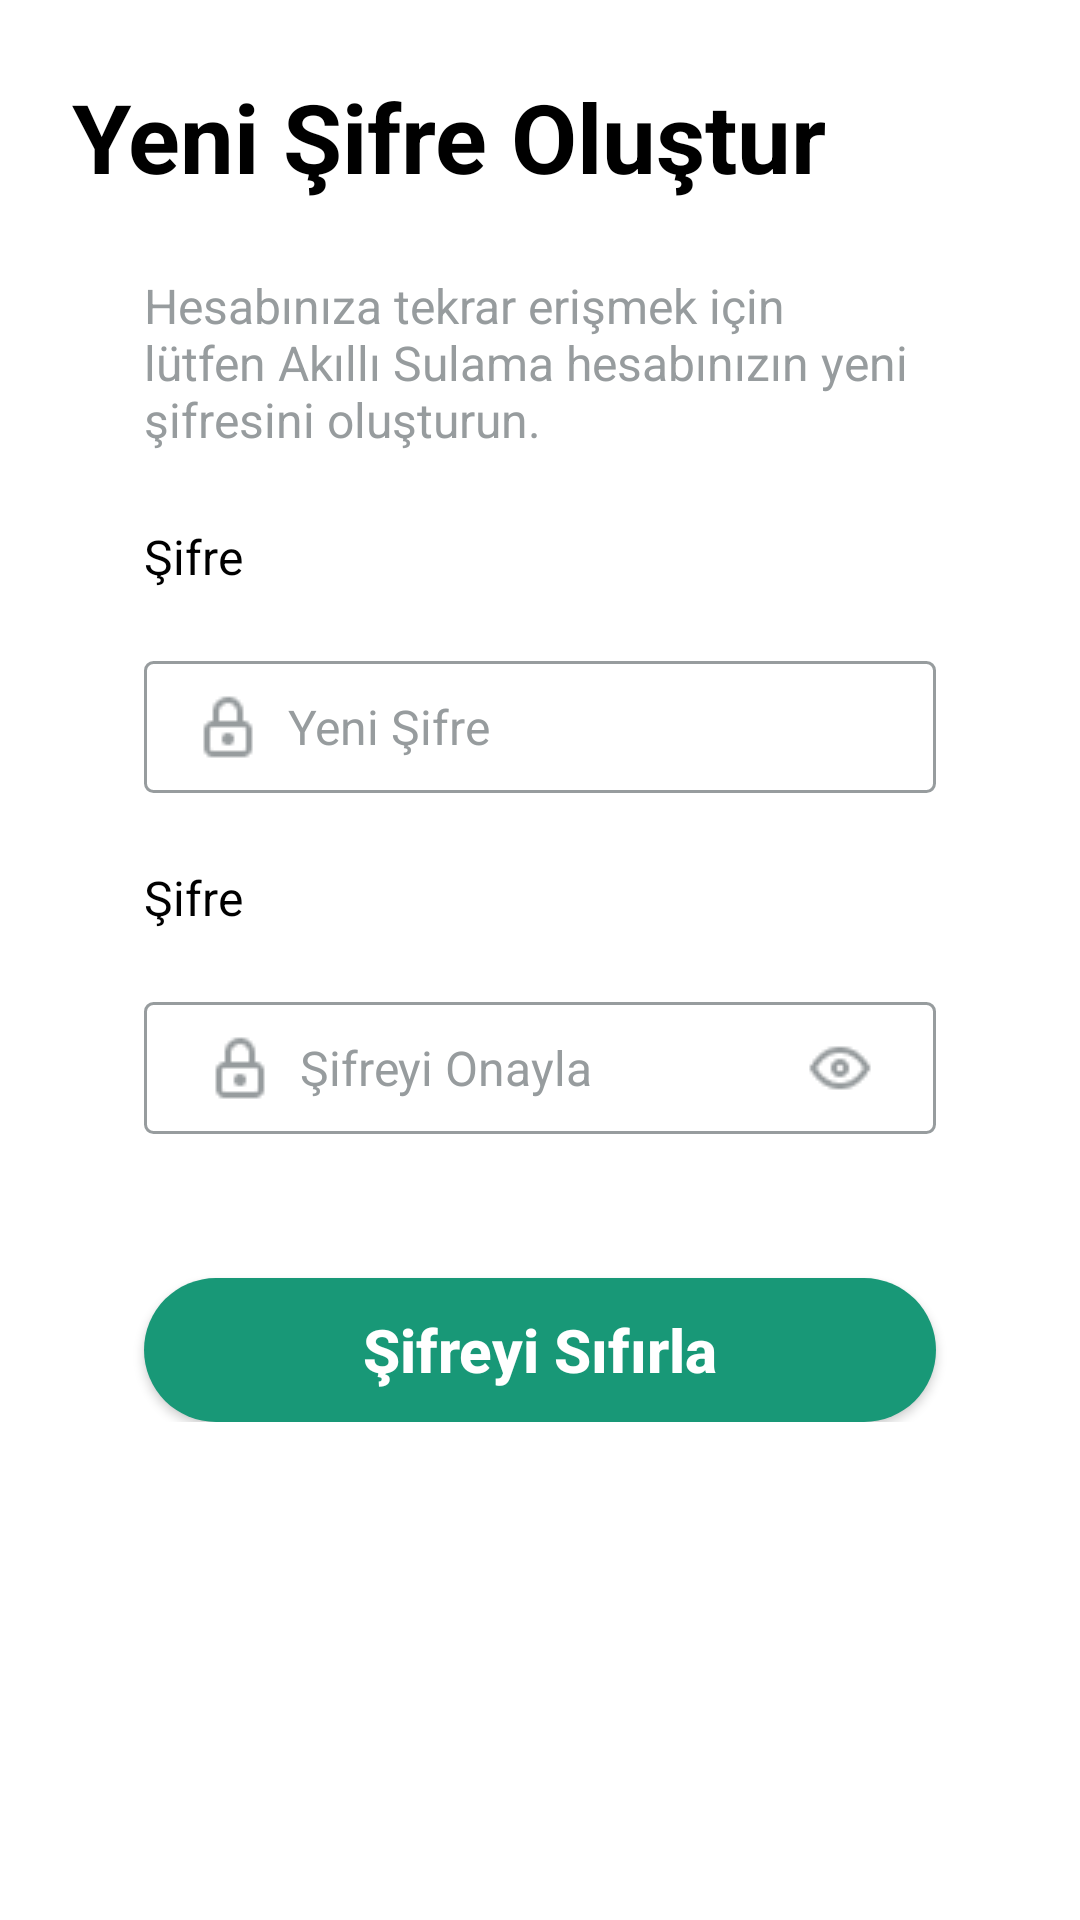

The Android layout XML behind this screen, and the referenced resources:
<!-- AndroidManifest.xml: application theme Theme.AppCompat.NoActionBar -->
<!-- res/layout/activity_new_password.xml -->
<?xml version="1.0" encoding="utf-8"?>
<ScrollView xmlns:android="http://schemas.android.com/apk/res/android"
    xmlns:app="http://schemas.android.com/apk/res-auto"
    xmlns:tools="http://schemas.android.com/tools"
    android:id="@+id/main"
    android:layout_width="match_parent"
    android:layout_height="match_parent"
    android:background="@color/white"
    tools:context=".LoginActivity">

    <androidx.constraintlayout.widget.ConstraintLayout
        android:layout_width="match_parent"
        android:layout_height="wrap_content"
        android:background="@color/white"
        android:padding="24dp"
        android:paddingTop="32dp"
        android:paddingBottom="24dp">

        <TextView
            android:id="@+id/newPassword"
            android:layout_width="match_parent"
            android:layout_height="wrap_content"
            android:layout_marginTop="24dp"
            android:fontFamily="sans-serif"
            android:text="Yeni Şifre Oluştur"
            android:textColor="@color/black"
            android:textSize="32sp"
            android:textStyle="bold"
            tools:ignore="MissingConstraints" />

        <TextView
            android:id="@+id/newPasswordText"
            android:layout_width="match_parent"
            android:layout_height="wrap_content"
            android:layout_marginHorizontal="24dp"
            android:layout_marginTop="24dp"
            android:layout_alignParentTop="true"
            android:layout_alignParentBottom="true"
            android:text="Hesabınıza tekrar erişmek için lütfen Akıllı Sulama hesabınızın yeni şifresini oluşturun."
            android:textColor="@color/text"
            android:textSize="16sp"
            app:layout_constraintEnd_toEndOf="parent"
            app:layout_constraintStart_toStartOf="parent"
            app:layout_constraintTop_toBottomOf="@id/newPassword"/>

        <TextView
            android:id="@+id/sifreText"
            android:layout_width="match_parent"
            android:layout_height="wrap_content"
            android:layout_alignParentTop="true"
            android:layout_alignParentBottom="true"
            android:layout_marginHorizontal="24dp"
            android:layout_marginTop="24dp"
            android:layout_marginBottom="0dp"
            android:text="Şifre"
            android:textColor="@color/black"
            android:textSize="16sp"
            app:layout_constraintEnd_toEndOf="parent"
            app:layout_constraintStart_toStartOf="parent"
            app:layout_constraintTop_toBottomOf="@id/newPasswordText" />
        <EditText
            android:id="@+id/password"
            android:layout_width="match_parent"
            android:layout_height="wrap_content"
            android:layout_marginHorizontal="24dp"
            android:layout_marginTop="24dp"
            android:layout_marginBottom="72dp"
            android:background="@drawable/textfield"
            android:drawableStart="@drawable/password"
            android:drawablePadding="8dp"
            android:gravity="center_vertical"
            android:hint="Yeni Şifre"
            android:paddingHorizontal="16dp"
            android:paddingVertical="10dp"
            android:textColor="@color/text"
            android:textColorHint="@color/text"
            android:textSize="16sp"
            android:inputType="textPassword"
            app:layout_constraintEnd_toEndOf="parent"
            app:layout_constraintStart_toStartOf="parent"
            app:layout_constraintTop_toBottomOf="@id/sifreText" />
        <TextView
            android:id="@+id/epostaText2"
            android:layout_width="match_parent"
            android:layout_height="wrap_content"
            android:layout_alignParentTop="true"
            android:layout_alignParentBottom="true"
            android:layout_marginHorizontal="24dp"
            android:layout_marginTop="24dp"
            android:layout_marginBottom="0dp"
            android:text="Şifre"
            android:textColor="@color/black"
            android:textSize="16sp"
            app:layout_constraintEnd_toEndOf="parent"
            app:layout_constraintStart_toStartOf="parent"
            app:layout_constraintTop_toBottomOf="@id/password" />

        <EditText
            android:id="@+id/password2"
            android:layout_width="match_parent"
            android:layout_height="wrap_content"
            android:layout_marginHorizontal="24dp"
            android:layout_marginTop="24dp"
            android:layout_marginBottom="72dp"
            android:background="@drawable/textfield"
            android:drawableStart="@drawable/password"
            android:drawableEnd="@drawable/eyes"
            android:drawablePadding="8dp"
            android:gravity="center_vertical"
            android:hint="Şifreyi Onayla"
            android:paddingStart="20dp"
            android:paddingTop="10dp"
            android:paddingEnd="20dp"
            android:paddingBottom="10dp"
            android:textColor="@color/text"
            android:textColorHint="@color/text"
            android:textSize="16sp"
            android:inputType="textPassword"
            app:layout_constraintEnd_toEndOf="parent"
            app:layout_constraintStart_toStartOf="parent"
            app:layout_constraintTop_toBottomOf="@id/epostaText2" />
        <Button
            android:id="@+id/buttonKayitOl"
            android:layout_width="match_parent"
            android:layout_height="48dp"
            android:layout_marginHorizontal="24dp"
            android:layout_marginTop="48dp"
            android:layout_marginBottom="72dp"
            android:background="@drawable/buttonarkaplan"
            android:fontFamily="sans-serif-medium"
            android:gravity="center_vertical|center_horizontal"
            android:text="Şifreyi Sıfırla"
            android:textAlignment="center"
            android:textAllCaps="false"
            android:textColor="@color/white"
            android:textSize="20sp"
            android:textStyle="bold"
            app:layout_constraintEnd_toEndOf="parent"
            app:layout_constraintStart_toStartOf="parent"
            app:layout_constraintTop_toBottomOf="@id/password2" />

    </androidx.constraintlayout.widget.ConstraintLayout>

</ScrollView>
<!-- resources referenced by this layout -->
<resources>
  <color name="black">#FF000000</color>
  <color name="text">#979C9E</color>
  <color name="white">#FFFFFFFF</color>
  <!-- drawable buttonarkaplan (drawable) -->
  <?xml version="1.0" encoding="utf-8"?>
  <shape xmlns:android="http://schemas.android.com/apk/res/android">
      <solid android:color="#189877"/>
      <corners android:radius="40dp"/>
  </shape>
  <!-- drawable eyes: png bitmap (drawable, 599 bytes) -->
  <!-- drawable password: png bitmap (drawable, 494 bytes) -->
  <!-- drawable textfield (drawable) -->
  <?xml version="1.0" encoding="utf-8"?>
  <shape xmlns:android="http://schemas.android.com/apk/res/android">
  
      <corners android:radius="8px" />
      <stroke
          android:color="@color/text"
          android:width="1px">
      </stroke>
      <stroke
          android:width="1dp"
          android:color="@color/text" />
  
      <solid android:color="#ffffff"/>
  
  </shape>
</resources>
